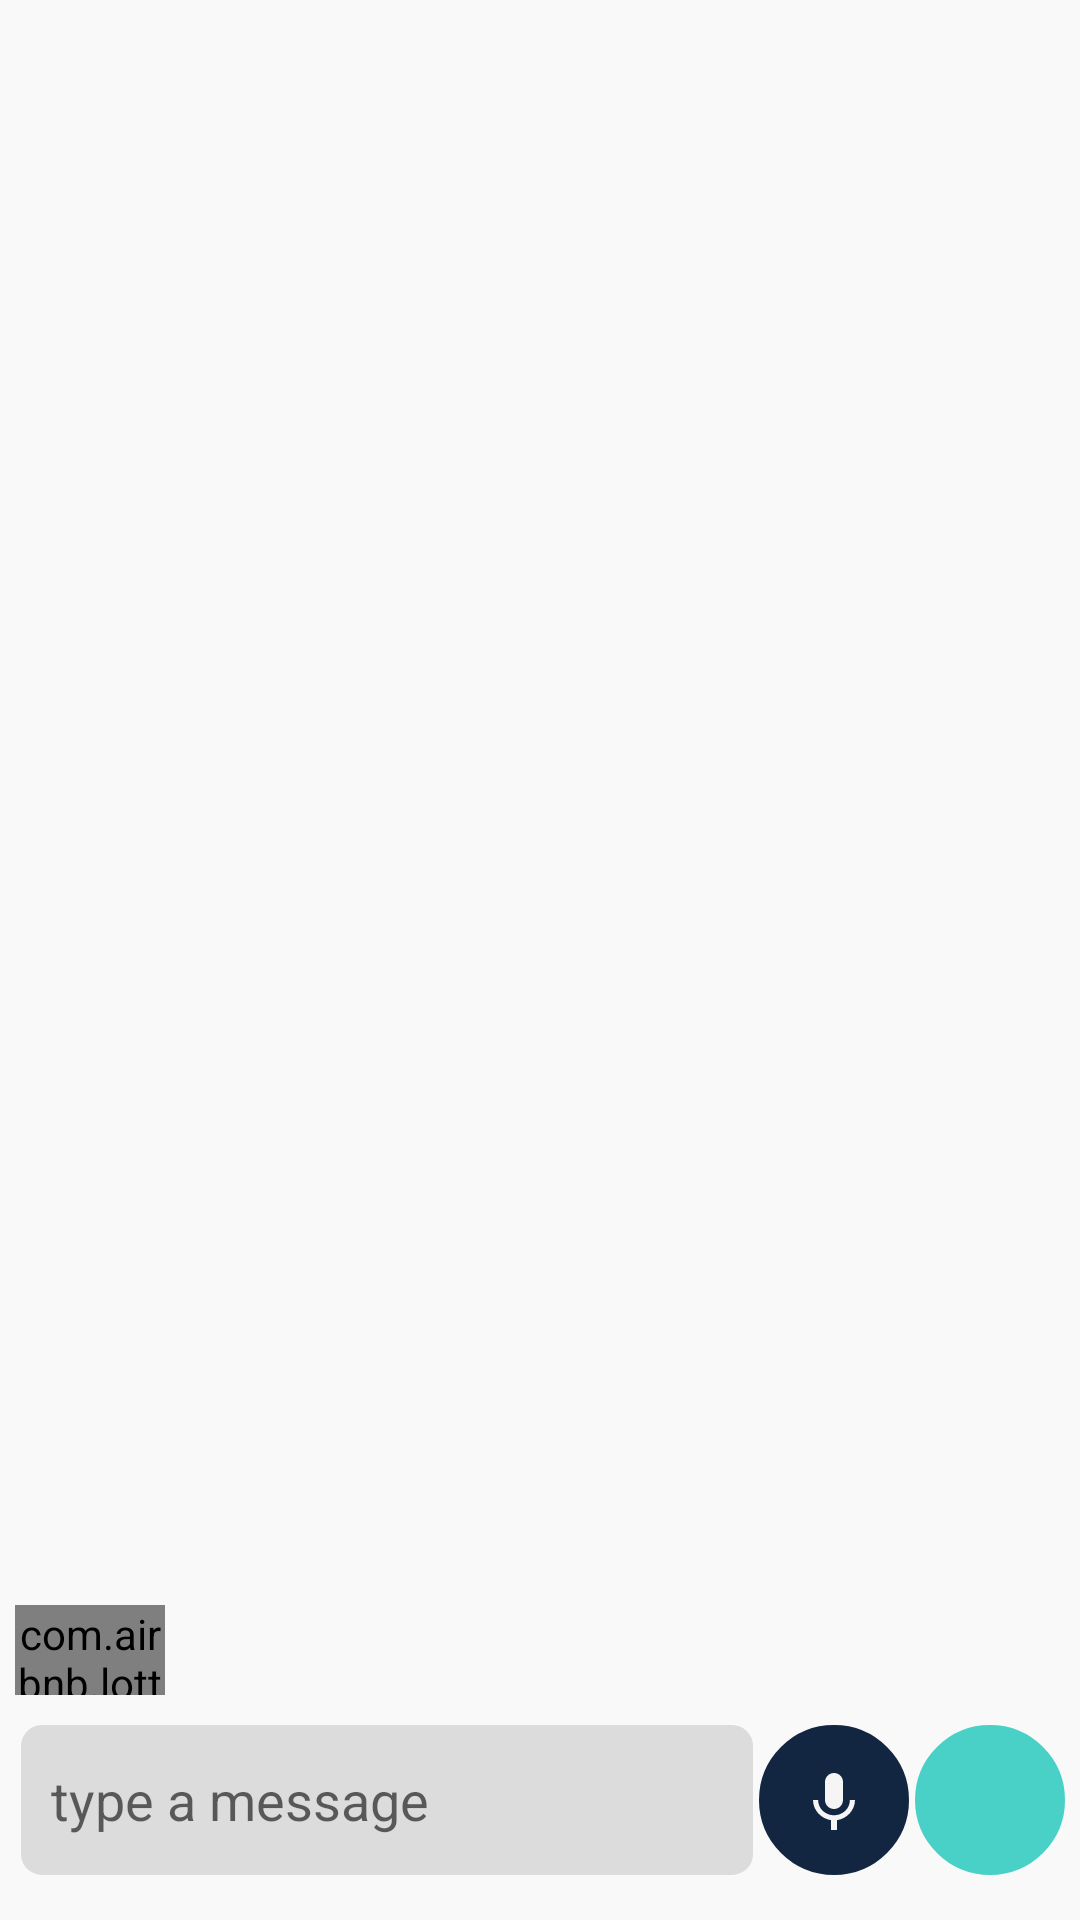

Layout XML and referenced resources for this Android screen:
<!-- AndroidManifest.xml: application theme AppTheme -->
<!-- res/layout/fragment_conversation.xml -->
<?xml version="1.0" encoding="utf-8"?>
<RelativeLayout xmlns:android="http://schemas.android.com/apk/res/android"
    xmlns:tools="http://schemas.android.com/tools"
    android:layout_width="match_parent"
    android:layout_height="match_parent"
    xmlns:app="http://schemas.android.com/apk/res-auto"
    tools:context=".ui.conversation.ConversationFragment"
    android:background="@color/colorLightGrey2"
    android:padding="5dp">

    <androidx.recyclerview.widget.RecyclerView
        android:id="@+id/my_recycler_view"
        android:scrollbars="none"
        android:layout_width="match_parent"
        android:layout_height="match_parent"
        android:layout_above="@+id/et_message"
        android:layout_marginBottom="60dp"
        />

    <com.airbnb.lottie.LottieAnimationView
        android:id="@+id/animation_typing"
        android:layout_width="50dp"
        android:layout_height="30dp"
        app:lottie_rawRes="@raw/chat_typing"
        android:layout_marginTop="10dp"
        android:layout_marginBottom="10dp"
        android:layout_alignParentStart="true"
        android:layout_above="@+id/et_message"
        />

    <EditText
        android:id="@+id/et_message"
        android:layout_width="match_parent"
        android:layout_height="50dp"
        android:layout_alignParentBottom="true"
        android:hint="type a message"
        android:padding="10dp"
        android:background="@drawable/button_light_style"
        android:layout_marginBottom="10dp"
        android:layout_marginStart="2dp"
        android:layout_marginEnd="2dp"
        android:layout_toStartOf="@+id/ll_buttons"
        />

    <LinearLayout
        android:id="@+id/ll_buttons"
        android:layout_width="wrap_content"
        android:layout_height="wrap_content"
        android:orientation="horizontal"
        android:layout_alignParentBottom="true"
        android:layout_alignParentEnd="true"
        android:layout_marginBottom="10dp">
        <ImageButton
            android:id="@+id/btn_voice"
            android:layout_width="50dp"
            android:layout_height="50dp"
            android:background="@drawable/button_round_style_dark"
            android:src="@drawable/ic_voice_24dp"
            android:layout_marginEnd="2dp"
            />

        <ImageButton
            android:id="@+id/btn_send_message"
            android:layout_width="50dp"
            android:layout_height="50dp"
            android:background="@drawable/button_round_style_accent"
            android:src="@drawable/ic_send_24dp"
            />

    </LinearLayout>

</RelativeLayout>
<!-- resources referenced by this layout -->
<resources>
  <color name="colorLightGrey2">#F9F9F9</color>
  <!-- drawable button_light_style (drawable) -->
  <?xml version="1.0" encoding="utf-8"?>
  <selector xmlns:android="http://schemas.android.com/apk/res/android">
  
      <item android:state_pressed="true" >
          <shape xmlns:android="http://schemas.android.com/apk/res/android" >
              <stroke android:width="2dp" android:color="@color/colorLightGrey3" />
              <solid android:color="@color/colorLightGrey3" />
              <corners android:radius="6dp"></corners>
          </shape>
      </item>
      <item android:state_enabled="true" >
  
          <shape xmlns:android="http://schemas.android.com/apk/res/android" >
              <stroke android:width="2dp" android:color="@color/colorLightGrey3" />
              <solid android:color="@color/colorLightGrey3" />
              <corners android:radius="6dp"></corners>
          </shape>
      </item>
  </selector>
  <!-- drawable button_round_style_accent (drawable) -->
  <?xml version="1.0" encoding="utf-8"?>
  <selector xmlns:android="http://schemas.android.com/apk/res/android">
  
      <item android:state_pressed="true" >
          <shape xmlns:android="http://schemas.android.com/apk/res/android" >
              <stroke android:width="2dp" android:color="@color/colorLight" />
              <solid android:color="@color/colorLight" />
              <corners android:radius="25dp"></corners>
          </shape>
      </item>
      <item android:state_enabled="true" >
  
          <shape xmlns:android="http://schemas.android.com/apk/res/android" >
              <stroke android:width="2dp" android:color="@color/colorAccent" />
              <solid android:color="@color/colorAccent" />
              <corners android:radius="25dp"></corners>
          </shape>
      </item>
  </selector>
  <!-- drawable button_round_style_dark (drawable) -->
  <?xml version="1.0" encoding="utf-8"?>
  <selector xmlns:android="http://schemas.android.com/apk/res/android">
  
      <item android:state_pressed="true" >
          <shape xmlns:android="http://schemas.android.com/apk/res/android" >
              <stroke android:width="2dp" android:color="@color/colorLight" />
              <solid android:color="@color/colorLight" />
              <corners android:radius="25dp"></corners>
          </shape>
      </item>
      <item android:state_enabled="true" >
  
          <shape xmlns:android="http://schemas.android.com/apk/res/android" >
              <stroke android:width="2dp" android:color="@color/colorPrimary" />
              <solid android:color="@color/colorPrimary" />
              <corners android:radius="25dp"></corners>
          </shape>
      </item>
  </selector>
  <!-- drawable ic_voice_24dp (drawable) -->
  <vector android:height="24dp" android:tint="#F5F5F5"
      android:viewportHeight="24.0" android:viewportWidth="24.0"
      android:width="24dp" xmlns:android="http://schemas.android.com/apk/res/android">
      <path android:fillColor="#FF000000" android:pathData="M12,15c1.66,0 2.99,-1.34 2.99,-3L15,6c0,-1.66 -1.34,-3 -3,-3S9,4.34 9,6v6c0,1.66 1.34,3 3,3zM17.3,12c0,3 -2.54,5.1 -5.3,5.1S6.7,15 6.7,12L5,12c0,3.42 2.72,6.23 6,6.72L11,22h2v-3.28c3.28,-0.48 6,-3.3 6,-6.72h-1.7z"/>
  </vector>
  <style name="AppTheme" parent="Theme.AppCompat.Light.DarkActionBar">
          
          <item name="colorPrimary">@color/colorPrimary</item>
          <item name="colorPrimaryDark">@color/colorPrimaryDark</item>
          <item name="colorAccent">@color/colorAccent</item>
          <item name="drawerArrowStyle">@style/DrawerIcon</item>
      </style>
  <color name="colorLightGrey3">#DCDCDC</color>
  <color name="colorLight">#F5F5F5</color>
  <color name="colorAccent">#4AD1C7</color>
  <color name="colorPrimary">#132641</color>
  <color name="colorPrimaryDark">#132641</color>
  <style name="DrawerIcon" parent="Widget.AppCompat.DrawerArrowToggle">
          <item name="color">@color/colorTextDark</item>
      </style>
  <color name="colorTextDark">#3C3C3C</color>
</resources>
